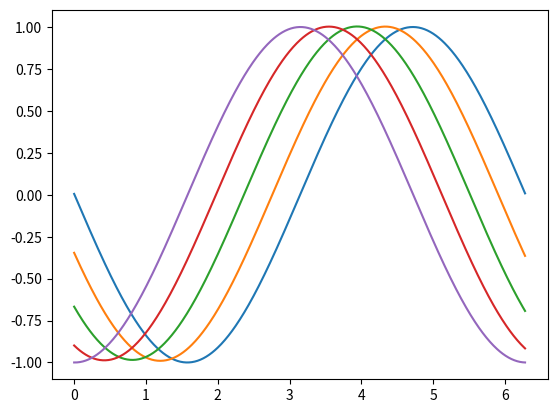

Write Python code to recreate this figure.
import matplotlib.pyplot as plt
import numpy as np
from scipy.fft import fft, ifft
from scipy.signal import fftconvolve
from scipy.special import gamma


### Kernals ##
def GLkernal(n_max, h, alpha):
    k = np.arange(n_max)
    g_k = np.empty(n_max)
    g_k[0] = 1 / (h**alpha)
    g_k[1:] = 1 - (alpha + 1) / k[1:]

    return np.cumprod(g_k)


def RLkernal(n, h, alpha):
    k = np.arange(n)
    return ((h**alpha) / gamma(alpha)) * k ** (alpha - 1)


### GL ###
def GL(f, alpha, x):
    # Params
    h = x[1] - x[0]
    b = 250  # Buffer
    x = np.arange(x[0] - b * h, x[-1] + h, h)
    # Kernals
    G_k = GLkernal(len(x), h, alpha)
    F_j = f(x)
    # GL
    temp1 = fft(G_k) * fft(F_j)
    return x[b:], np.real(ifft(temp1)[b:])


### Riemann-Liouville ###


# RLI
def RLI(f, alpha, x):
    h = x[1] - x[0]
    F_k = f(x)
    R_k = RLkernal(len(x), h, alpha)
    conv = fftconvolve(F_k, R_k)[: len(x)]

    conv -= 0.5 * F_k[0] * R_k[0]
    return x, conv


# RL
def RL(f, alpha, x):
    def g(x):
        x, y = RLI(f, np.ceil(alpha) - alpha + 1, x)
        return y

    x, deriv = GL(g, np.ceil(alpha) + 1, x)
    return x, deriv


# RLI using ffts
def RLI_fft(f, alpha, x):
    # Params
    h = x[1] - x[0]
    b = 250  # Buffer
    x = np.arange(x[0] - b * h, x[-1] + h, h)
    # Kernals
    R_k = RLkernal(len(x), h, alpha)
    F_j = f(x)
    # RL
    temp1 = fftconvolve(R_k, F_j)[: len(x)]
    temp2 = temp1 - 0.5 * F_j[0] * R_k
    return x[b:], np.real(temp2[b:])


# RL using ffts
def RL_fft(f, alpha, x):
    # Params
    h = x[1] - x[0]
    b = 250  # Buffer
    x = np.arange(x[0] - b * h, x[-1] + h, h)
    # Kernals
    R_k = RLkernal(len(x), h, np.ceil(alpha) - alpha + 1)
    G_k = GLkernal(len(x), h, np.ceil(alpha) + 1)
    F_j = f(x)
    # RL
    temp1 = fft(R_k) * fft(G_k)
    temp2 = (fft(F_j) - 0.5 * F_j[0]) * temp1
    return x[b:], np.real(ifft(temp2)[b:])


alphas = np.linspace(1, 2, 5)


def f(x):
    return np.cos(x)


plt.figure()
for i in range(len(alphas)):
    x = np.arange(0, 2 * np.pi, 1e-2)
    x, y = RL(f, float(alphas[i]), x)

    plt.plot(x, y, label=str(alphas[i]))
# plt.legend()
plt.show()
